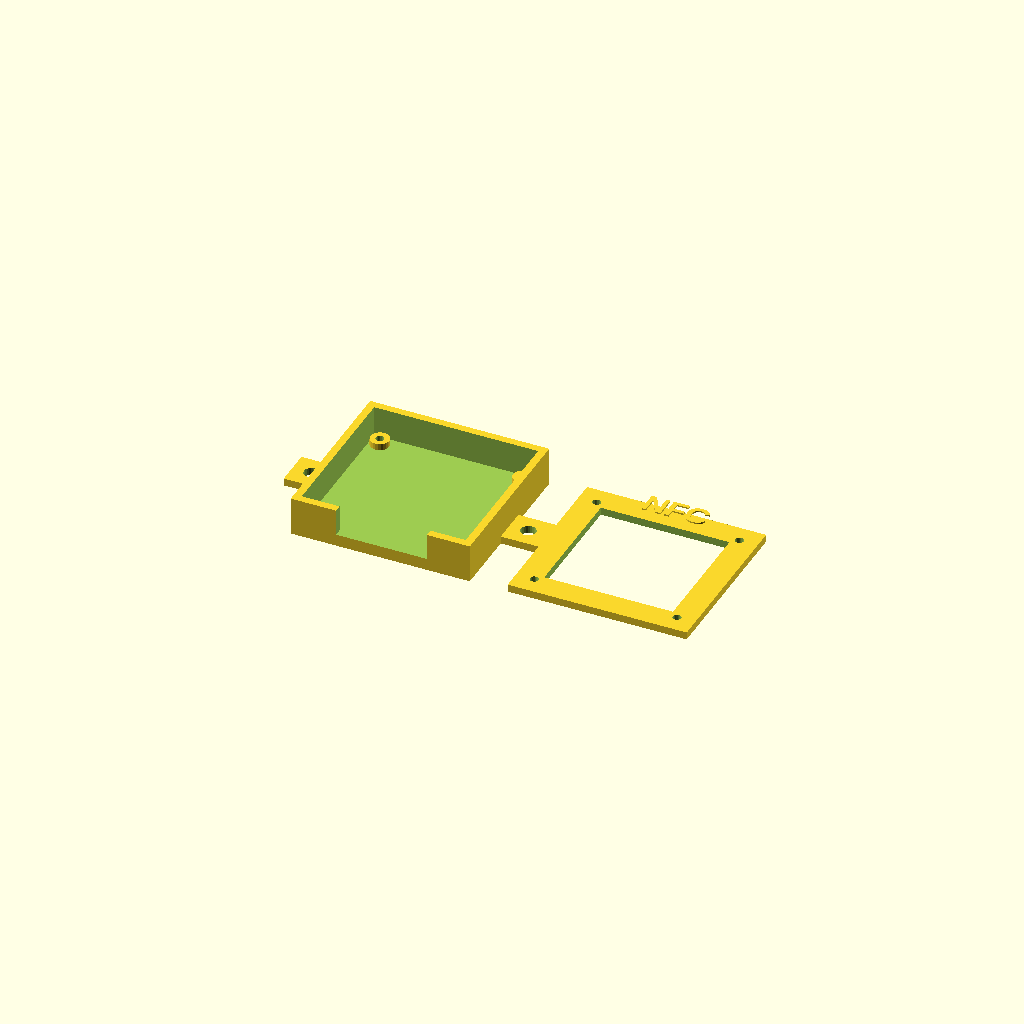
Cell 1 — every parameter at its default value.
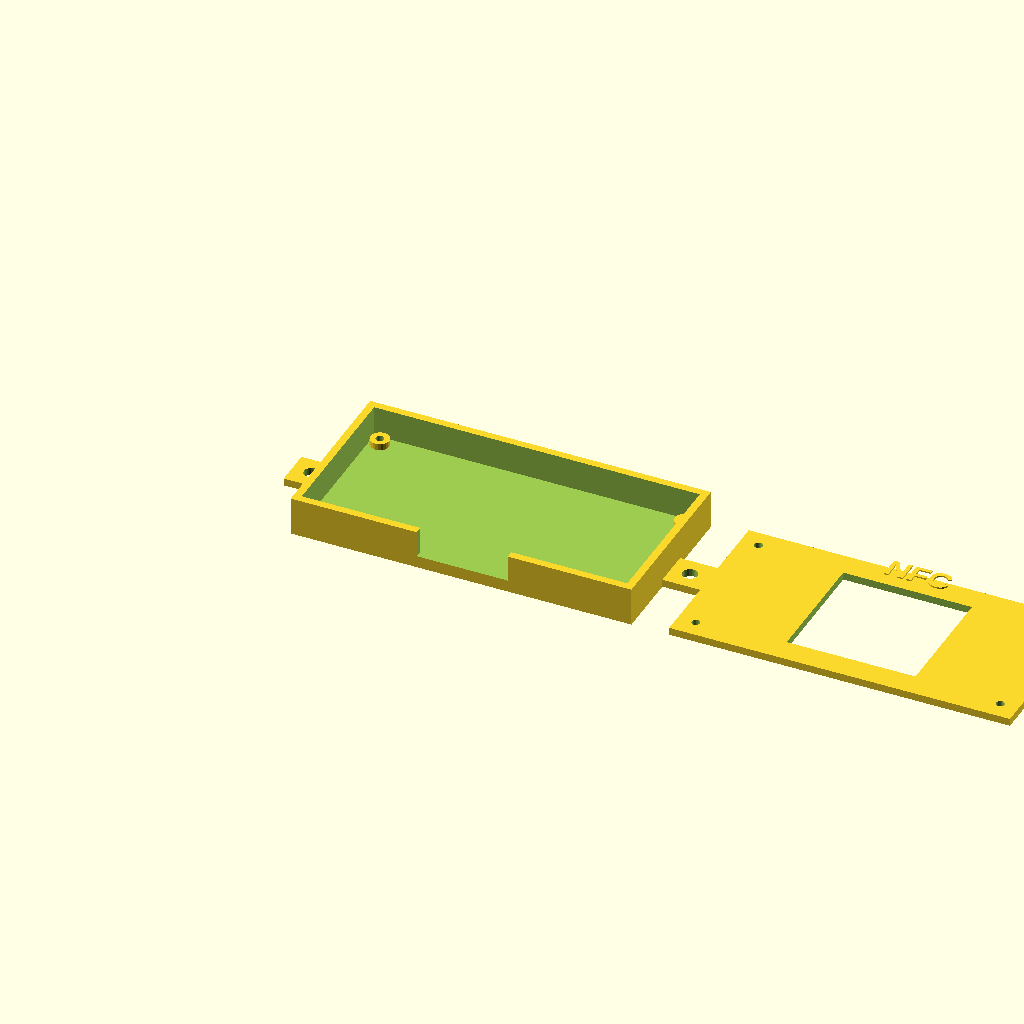
Cell 2: pcb_w = 85.4 (everything else at default).
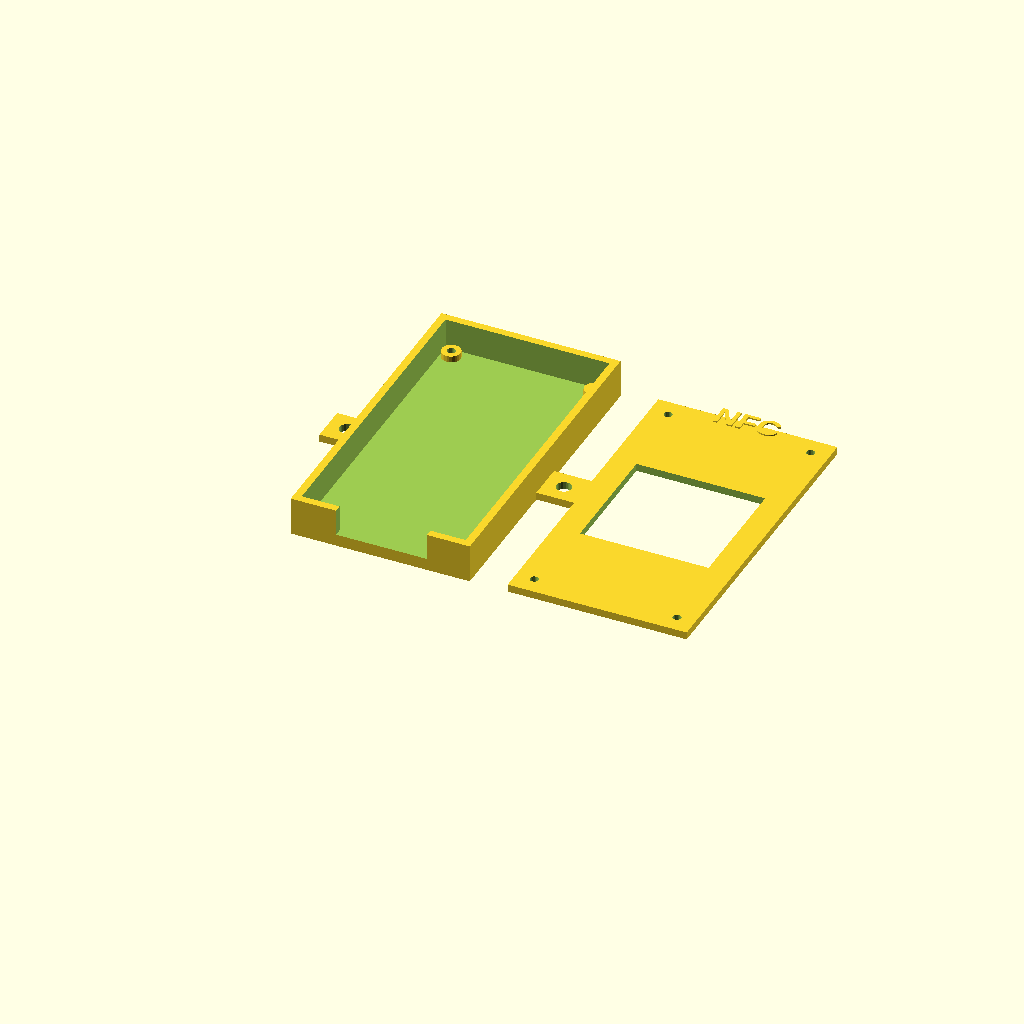
Cell 3: the same model with pcb_d = 80.8.
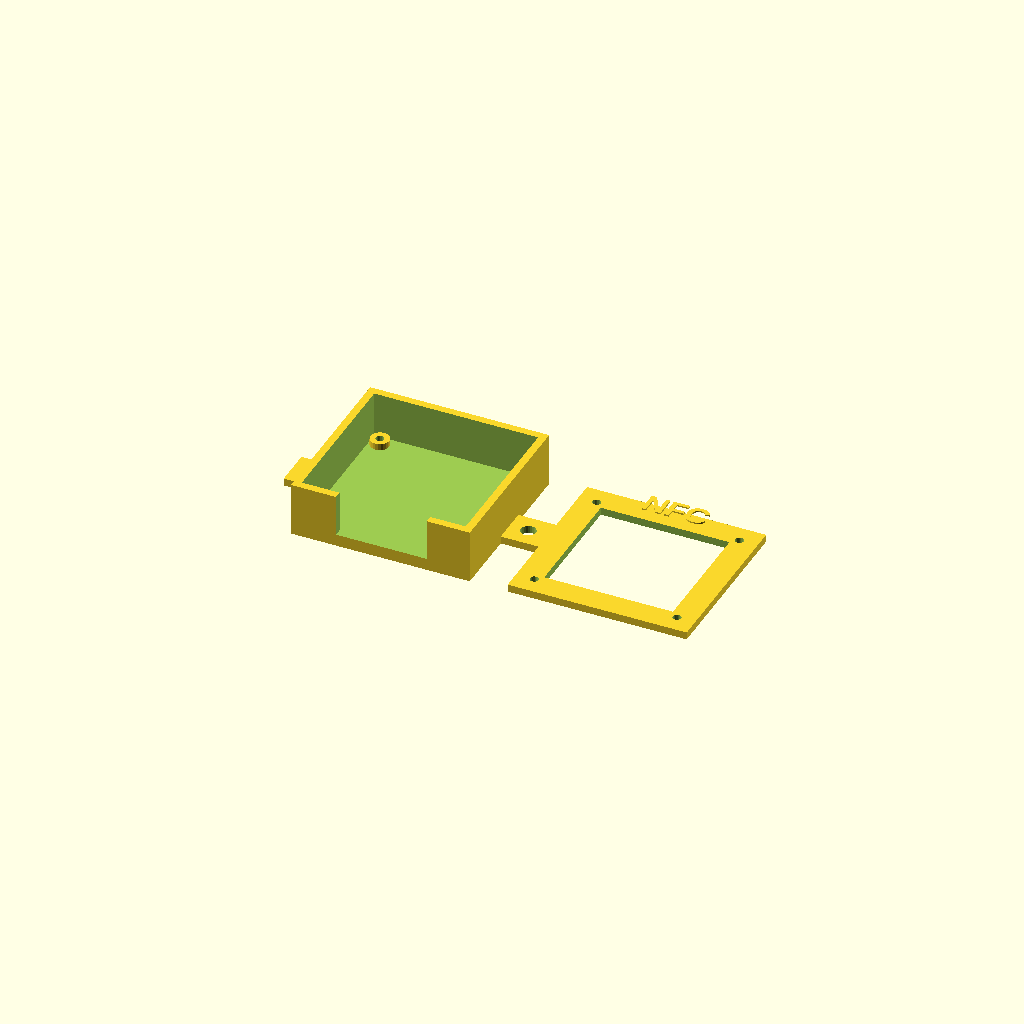
Cell 4 — pcb_thick set to 8, the other parameters unchanged.
All cells are drawn from one camera (rotation 55°, 0°, 25°, orthographic, colour scheme Cornfield), so only the parameter changes between them.
The OpenSCAD source (3DPrinting/OpenSCAD/nfc_module_v3_mount.scad):
// Elechouse NFC Module V3 (PN532) Mount for Swiity Vending Machine
// Snap-fit / screw-mount case for the PN532 NFC reader
//
// PN532 V3 dimensions (from elechouse.com):
//   PCB: 42.7 x 40.4 x 4.0 mm (including components)
//   Mounting holes: 4x at corners, ~2.0 mm diameter
//   Mounting hole inset: ~2.5 mm from edges
//   Pin header: 8-pin, 2.54 mm pitch, along one short edge
//   Antenna: integrated, on the front face of the PCB

// --- Parameters ---

// PCB dimensions
pcb_w      = 42.7;   // width
pcb_d      = 40.4;   // depth
pcb_thick  = 4.0;    // component height (top side)
pcb_bot    = 1.2;    // component height (bottom side / solder joints)

// Mounting holes on the PCB
pcb_hole_d     = 2.0;
pcb_hole_inset = 2.5;  // from PCB edges to hole center

// Mount config
wall        = 2.0;
tolerance   = 0.3;
base_thick  = 2.0;
lip_height  = 2.5;   // lip to hold the PCB from the sides
post_h      = pcb_bot + 0.5; // standoff height to lift PCB off base
screw_d     = 2.2;   // M2 screw hole in standoffs
screw_head  = 4.0;   // M2 screw head clearance

// Faceplate window: the NFC antenna area should be unobstructed
// The antenna occupies roughly the center of the PCB
antenna_w   = 34.0;
antenna_d   = 32.0;

// Bracket mounting holes (to mount the whole thing to the vending machine)
bracket_hole_d = 4.0;  // M3 clearance
bracket_ear_w  = 10.0;
bracket_ear_h  = base_thick;

// Derived
inner_w = pcb_w + tolerance * 2;
inner_d = pcb_d + tolerance * 2;
outer_w = inner_w + wall * 2;
outer_d = inner_d + wall * 2;
total_h = base_thick + post_h + pcb_thick + lip_height;

// --- Modules ---

module standoff(x, y) {
    translate([wall + tolerance + x, wall + tolerance + y, base_thick]) {
        difference() {
            cylinder(h = post_h, d = 5.0, $fn = 24);
            translate([0, 0, -0.1])
                cylinder(h = post_h + 0.2, d = screw_d, $fn = 20);
        }
    }
}

module pcb_screw_positions() {
    // 4 corners of the PCB
    offsets = [
        [pcb_hole_inset, pcb_hole_inset],
        [pcb_w - pcb_hole_inset, pcb_hole_inset],
        [pcb_hole_inset, pcb_d - pcb_hole_inset],
        [pcb_w - pcb_hole_inset, pcb_d - pcb_hole_inset],
    ];
    for (p = offsets) children(p[0], p[1]);
}

module bracket_ears() {
    // Two ears on the sides for mounting to the machine
    for (side = [0, 1]) {
        mirror([side, 0, 0])
        translate([-bracket_ear_w, outer_d / 2 - bracket_ear_w / 2, 0]) {
            difference() {
                cube([bracket_ear_w, bracket_ear_w, bracket_ear_h]);
                translate([bracket_ear_w / 2, bracket_ear_w / 2, -0.1])
                    cylinder(h = bracket_ear_h + 0.2, d = bracket_hole_d, $fn = 24);
            }
        }
    }
}

// --- Base / tray ---
module base() {
    difference() {
        union() {
            // Main box
            cube([outer_w, outer_d, total_h]);

            // Mounting ears
            translate([0, 0, 0]) bracket_ears();
            translate([outer_w, 0, 0]) bracket_ears();
        }

        // Hollow out the inside (above the base plate)
        translate([wall, wall, base_thick])
            cube([inner_w, inner_d, total_h]);

        // Pin header cutout on one side
        translate([wall + tolerance + inner_w/2 - 12, -0.1, base_thick + post_h - 0.5])
            cube([24, wall + 0.2, pcb_thick + lip_height + 1]);
    }

    // Standoffs at PCB mounting hole positions
    pcb_screw_positions() standoff($children > 0 ? 0 : 0, 0);

    // Manual standoffs since children() trick doesn't work easily in OpenSCAD
    standoff(pcb_hole_inset, pcb_hole_inset);
    standoff(pcb_w - pcb_hole_inset, pcb_hole_inset);
    standoff(pcb_hole_inset, pcb_d - pcb_hole_inset);
    standoff(pcb_w - pcb_hole_inset, pcb_d - pcb_hole_inset);
}

// --- Faceplate (optional snap-on lid) ---
module faceplate() {
    difference() {
        // Outer plate
        cube([outer_w, outer_d, 2.0]);

        // Antenna window
        translate([outer_w/2 - antenna_w/2, outer_d/2 - antenna_d/2, -0.1])
            cube([antenna_w, antenna_d, 2.2]);

        // Screw holes to match PCB standoffs
        translate([wall + tolerance + pcb_hole_inset, wall + tolerance + pcb_hole_inset, -0.1])
            cylinder(h = 2.2, d = screw_d, $fn = 20);
        translate([wall + tolerance + pcb_w - pcb_hole_inset, wall + tolerance + pcb_hole_inset, -0.1])
            cylinder(h = 2.2, d = screw_d, $fn = 20);
        translate([wall + tolerance + pcb_hole_inset, wall + tolerance + pcb_d - pcb_hole_inset, -0.1])
            cylinder(h = 2.2, d = screw_d, $fn = 20);
        translate([wall + tolerance + pcb_w - pcb_hole_inset, wall + tolerance + pcb_d - pcb_hole_inset, -0.1])
            cylinder(h = 2.2, d = screw_d, $fn = 20);
    }

    // Label
    translate([outer_w/2, outer_d - 3, 2.0])
        linear_extrude(0.4)
            text("NFC", size = 6, halign = "center", font = "Liberation Sans:style=Bold");
}

// --- Render ---
// Uncomment one at a time for export:

// Base tray
base();

// Faceplate (shifted to the side for preview)
translate([outer_w + 10, 0, 0])
    faceplate();
Parameter table extracted from the source (name, type, default, range or options):
pcb_w: number, default 42.7
pcb_d: number, default 40.4
pcb_thick: number, default 4
pcb_bot: number, default 1.2
pcb_hole_d: number, default 2
pcb_hole_inset: number, default 2.5
wall: number, default 2
tolerance: number, default 0.3
base_thick: number, default 2
lip_height: number, default 2.5
screw_d: number, default 2.2
screw_head: number, default 4
antenna_w: number, default 34
antenna_d: number, default 32
bracket_hole_d: number, default 4
bracket_ear_w: number, default 10
